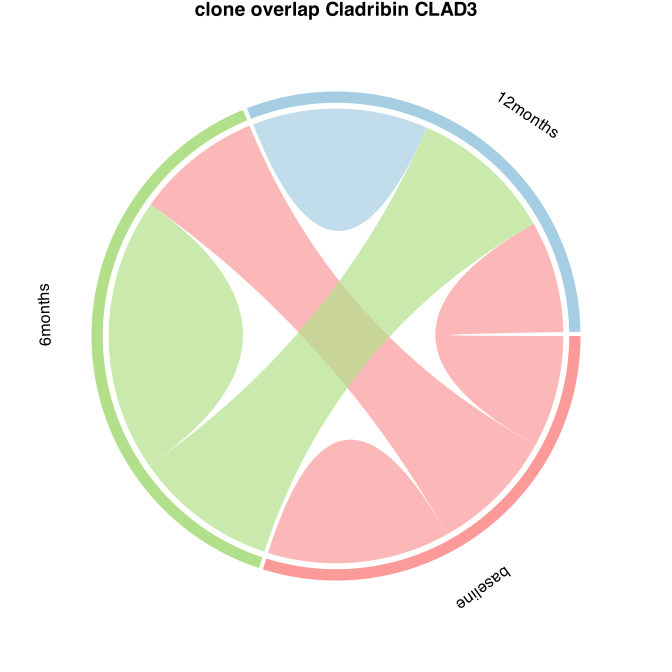

The data file committed next to this chart (first rows):
from	to	value	patient
baseline	6months	6218	CLAD3
baseline	12months	5503	CLAD3
6months	12months	7105	CLAD3
12months	12months	8655	CLAD3
6months	6months	13501	CLAD3
baseline	baseline	8970	CLAD3
